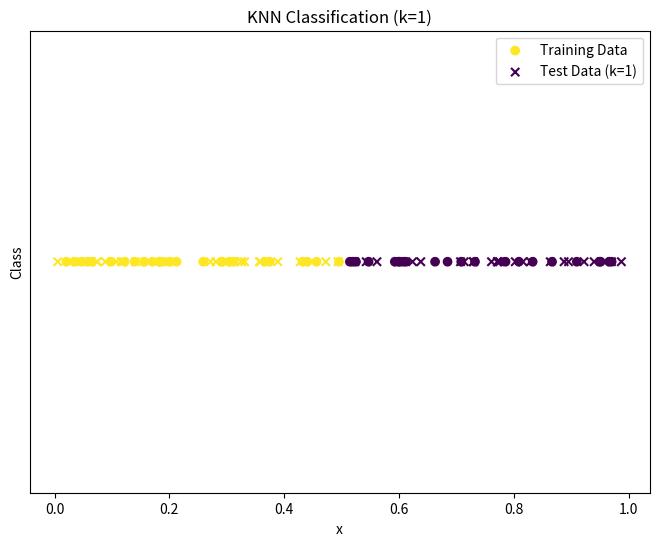
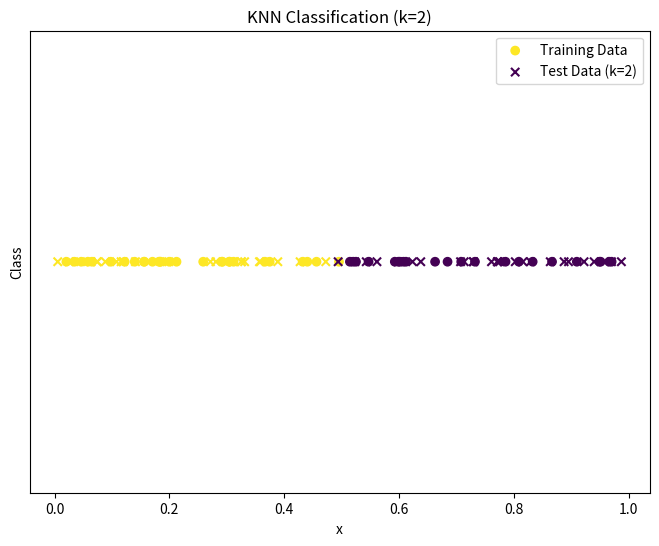
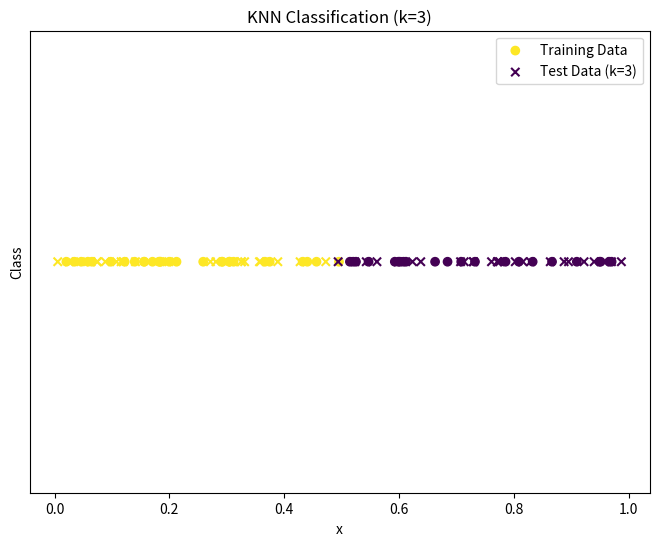
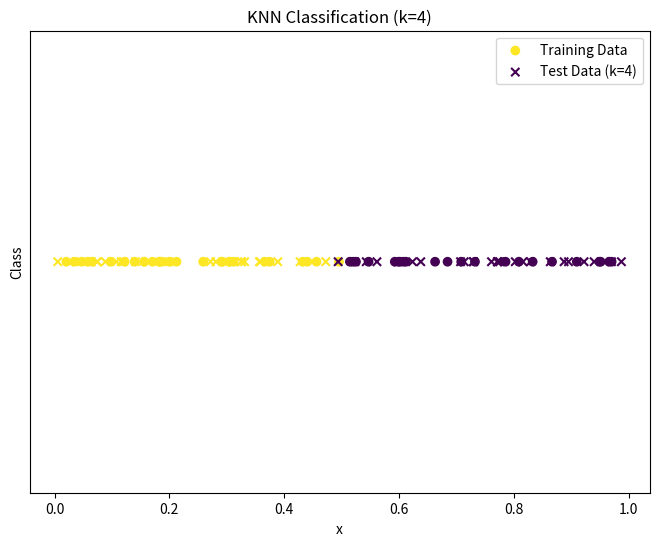
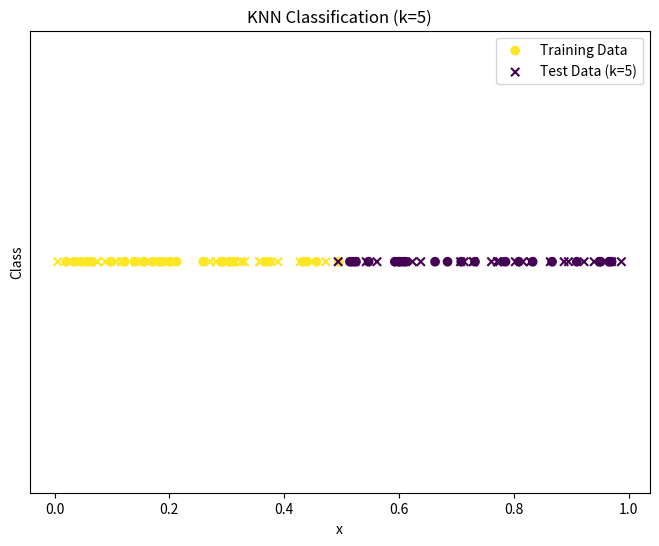
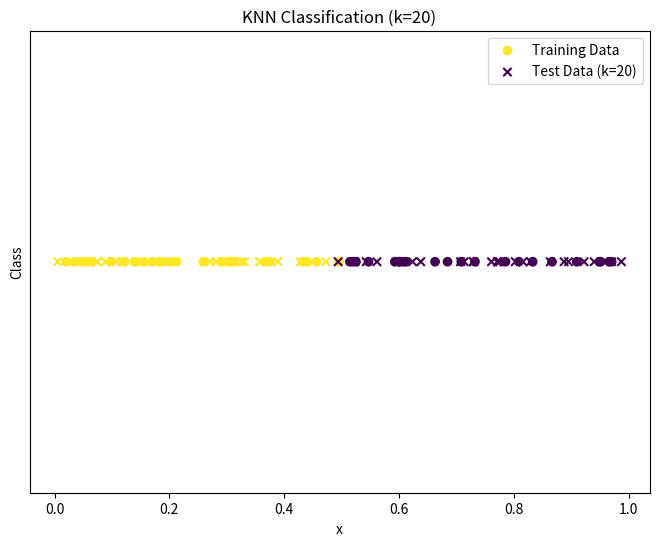
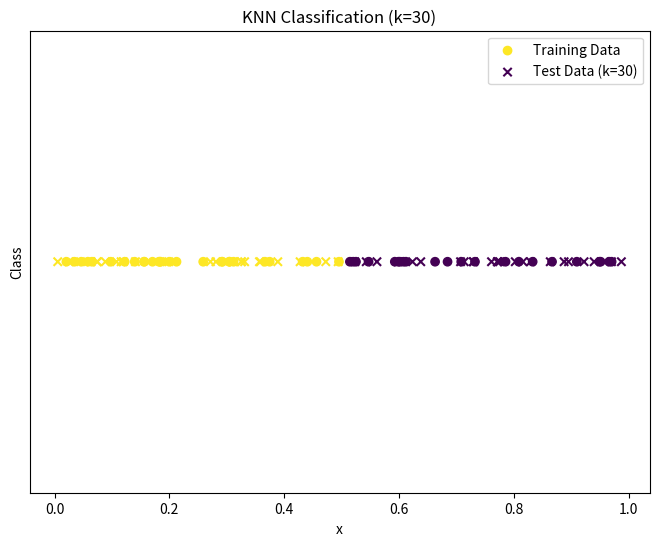

Generate these figures, in order, with matplotlib:
import numpy as np
import matplotlib.pyplot as plt

def knn_classify(train_x, train_y, test_x, k):
    """
    Classifies test_x using k-Nearest Neighbors algorithm.

    Args:
        train_x: Training data features (1D array).
        train_y: Training data labels (1D array).
        test_x: Test data features (1D array).
        k: Number of neighbors to consider.

    Returns:
        Predicted labels for test_x (1D array).
    """

    predictions = []
    for test_point in test_x:
        distances = np.abs(train_x - test_point)  # Calculate absolute distances
        nearest_indices = np.argsort(distances)[:k]  # Find indices of k nearest neighbors
        nearest_labels = train_y[nearest_indices]

        # Determine the most frequent label among the k neighbors
        unique_labels, counts = np.unique(nearest_labels, return_counts=True)
        predicted_label = unique_labels[np.argmax(counts)]
        predictions.append(predicted_label)

    return np.array(predictions)

# Generate 100 random values in the range [0, 1]
np.random.seed(42)  # For reproducibility
x = np.random.rand(100)

# Label the first 50 points
y = np.zeros(100)
y[:50] = (x[:50] <= 0.5).astype(int) + 1 #Class 1 if <= 0.5, Class 2 otherwise
y[50:] = -1 # initialize test values to -1, they will be overriden by knn prediction

# Split data into training and test sets
train_x, train_y = x[:50], y[:50]
test_x = x[50:]

# Classify the remaining points using KNN for different values of k
k_values = [1, 2, 3, 4, 5, 20, 30]
predictions = {}

for k in k_values:
    predictions[k] = knn_classify(train_x, train_y, test_x, k)
    y[50:] = predictions[k]
    print(f"Predictions for k={k}: {predictions[k]}")

    # Plot the results for each k
    plt.figure(figsize=(8, 6))
    plt.scatter(train_x, np.zeros_like(train_x), c=train_y, marker='o', label='Training Data')
    plt.scatter(test_x, np.zeros_like(test_x), c=predictions[k], marker='x', label=f'Test Data (k={k})')
    plt.xlabel('x')
    plt.ylabel('Class')
    plt.title(f'KNN Classification (k={k})')
    plt.legend()
    plt.yticks([]) #remove y axis ticks
    plt.show()
